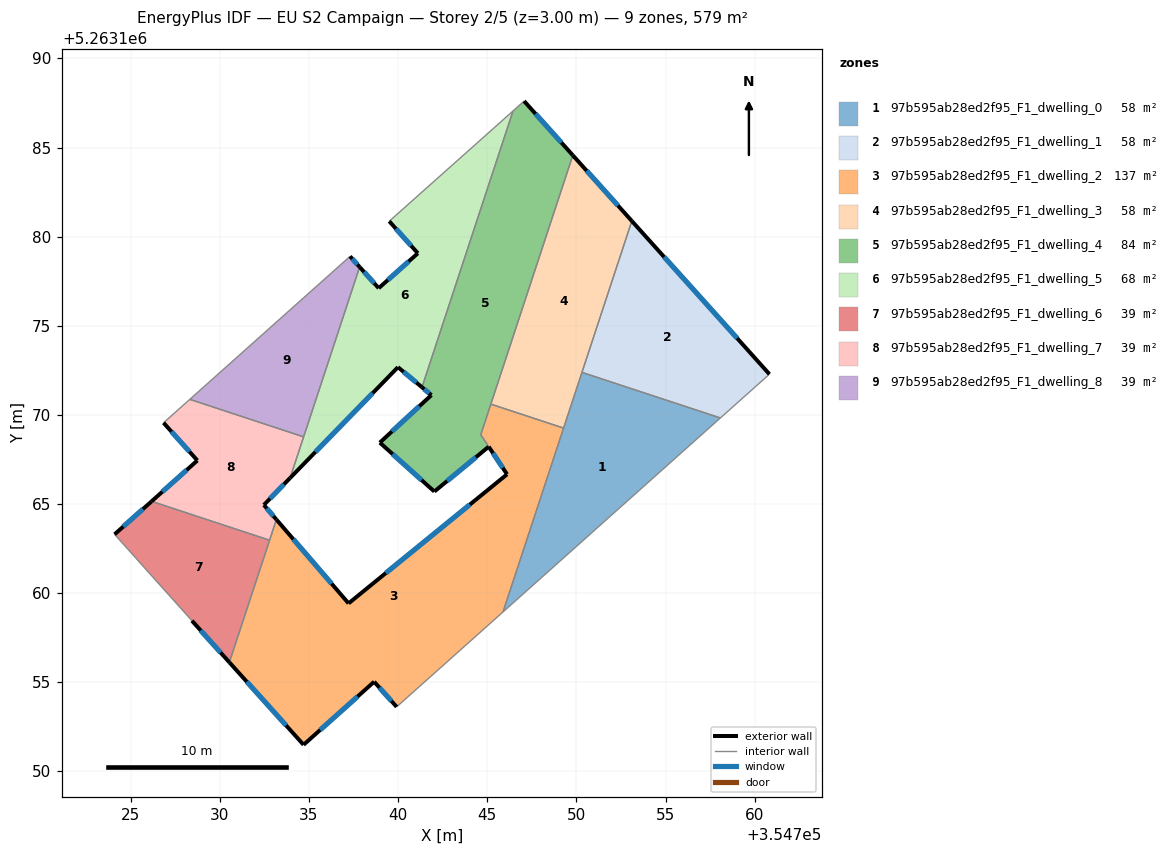
=== STOREY PLAN SPEC (per zone: floor XY polygon, exterior-wall plan segments, windows/doors) ===
zone 1: 97b595ab28ed2f95_F1_dwelling_0  (57.9 m²)
  floor: (354758.08, 5263169.83) (354745.88, 5263158.95) (354750.31, 5263172.39)
  interior walls: 4
zone 2: 97b595ab28ed2f95_F1_dwelling_1  (57.9 m²)
  floor: (354753.11, 5263180.88) (354760.83, 5263172.29) (354758.08, 5263169.83) (354750.31, 5263172.39)
  exterior wall: (354760.83, 5263172.29) – (354753.11, 5263180.88)  [11.6 m]
    window: (354759.02, 5263174.30) – (354754.92, 5263178.86)  [9.7 m²]
  interior walls: 3
zone 3: 97b595ab28ed2f95_F1_dwelling_2  (137.0 m²)
  floor: (354749.28, 5263169.26) (354745.88, 5263158.95) (354739.92, 5263153.62) (354738.66, 5263155.03) (354734.70, 5263151.49) (354730.53, 5263156.12) (354733.17, 5263164.13) (354737.22, 5263159.43) (354746.11, 5263166.67) (354744.64, 5263168.89) (354745.20, 5263170.61)
  exterior wall: (354737.22, 5263159.43) – (354733.17, 5263164.13)  [6.2 m]
    window: (354736.27, 5263160.53) – (354734.12, 5263163.03)  [5.2 m²]
  exterior wall: (354746.11, 5263166.67) – (354737.22, 5263159.43)  [11.5 m]
    window: (354744.02, 5263164.97) – (354739.31, 5263161.13)  [9.7 m²]
  exterior wall: (354738.66, 5263155.03) – (354739.92, 5263153.62)  [1.9 m]
    window: (354738.95, 5263154.70) – (354739.62, 5263153.95)  [1.6 m²]
  exterior wall: (354734.70, 5263151.49) – (354738.66, 5263155.03)  [5.3 m]
    window: (354735.63, 5263152.32) – (354737.73, 5263154.20)  [4.5 m²]
  exterior wall: (354730.53, 5263156.12) – (354734.70, 5263151.49)  [6.2 m]
    window: (354731.51, 5263155.03) – (354733.72, 5263152.58)  [5.3 m²]
  exterior wall: (354745.08, 5263168.22) – (354746.11, 5263166.67)  [1.9 m]
    window: (354745.32, 5263167.85) – (354745.87, 5263167.03)  [1.6 m²]
  interior walls: 7
zone 4: 97b595ab28ed2f95_F1_dwelling_3  (57.9 m²)
  floor: (354749.80, 5263184.56) (354753.11, 5263180.88) (354749.28, 5263169.26) (354745.20, 5263170.61)
  exterior wall: (354753.11, 5263180.88) – (354749.80, 5263184.56)  [5.0 m]
    window: (354752.33, 5263181.74) – (354750.58, 5263183.70)  [4.2 m²]
  interior walls: 4
zone 5: 97b595ab28ed2f95_F1_dwelling_4  (83.7 m²)
  floor: (354747.07, 5263187.61) (354749.80, 5263184.56) (354744.63, 5263168.88) (354745.08, 5263168.22) (354742.03, 5263165.70) (354738.97, 5263168.45) (354741.86, 5263171.11) (354741.34, 5263171.55) (354746.45, 5263187.05)
  exterior wall: (354738.97, 5263168.45) – (354742.03, 5263165.70)  [4.1 m]
    window: (354739.69, 5263167.80) – (354741.31, 5263166.35)  [3.5 m²]
  exterior wall: (354741.86, 5263171.11) – (354738.97, 5263168.45)  [3.9 m]
    window: (354741.19, 5263170.48) – (354739.65, 5263169.07)  [3.3 m²]
  exterior wall: (354741.34, 5263171.55) – (354741.86, 5263171.11)  [0.7 m]
    window: (354741.46, 5263171.45) – (354741.74, 5263171.21)  [0.6 m²]
  exterior wall: (354749.80, 5263184.56) – (354747.07, 5263187.61)  [4.1 m]
    window: (354749.16, 5263185.28) – (354747.71, 5263186.89)  [3.5 m²]
  exterior wall: (354742.03, 5263165.70) – (354745.08, 5263168.22)  [3.9 m]
    window: (354742.75, 5263166.29) – (354744.36, 5263167.63)  [3.3 m²]
  interior walls: 5
zone 6: 97b595ab28ed2f95_F1_dwelling_5  (68.5 m²)
  floor: (354746.45, 5263187.05) (354741.34, 5263171.55) (354739.99, 5263172.68) (354733.94, 5263166.46) (354737.84, 5263178.30) (354738.91, 5263177.11) (354741.11, 5263179.07) (354739.50, 5263180.87)
  exterior wall: (354739.99, 5263172.68) – (354741.34, 5263171.55)  [1.8 m]
    window: (354740.31, 5263172.42) – (354741.02, 5263171.82)  [1.5 m²]
  exterior wall: (354733.94, 5263166.46) – (354739.99, 5263172.68)  [8.7 m]
    window: (354735.36, 5263167.92) – (354738.57, 5263171.22)  [7.3 m²]
  exterior wall: (354738.91, 5263177.11) – (354737.84, 5263178.30)  [1.6 m]
    window: (354738.66, 5263177.39) – (354738.09, 5263178.02)  [1.4 m²]
  exterior wall: (354741.11, 5263179.07) – (354738.91, 5263177.11)  [2.9 m]
    window: (354740.59, 5263178.61) – (354739.43, 5263177.57)  [2.5 m²]
  exterior wall: (354739.50, 5263180.87) – (354741.11, 5263179.07)  [2.4 m]
    window: (354739.88, 5263180.44) – (354740.73, 5263179.49)  [2.0 m²]
  interior walls: 4
zone 7: 97b595ab28ed2f95_F1_dwelling_6  (38.6 m²)
  floor: (354732.79, 5263162.97) (354730.53, 5263156.12) (354728.43, 5263158.46) (354724.09, 5263163.30) (354726.17, 5263165.15)
  exterior wall: (354728.43, 5263158.46) – (354730.53, 5263156.12)  [3.1 m]
    window: (354728.93, 5263157.91) – (354730.04, 5263156.67)  [2.6 m²]
  exterior wall: (354726.17, 5263165.15) – (354724.09, 5263163.30)  [2.8 m]
    window: (354725.68, 5263164.72) – (354724.58, 5263163.73)  [2.3 m²]
  interior walls: 3
zone 8: 97b595ab28ed2f95_F1_dwelling_7  (38.6 m²)
  floor: (354734.70, 5263168.77) (354733.94, 5263166.46) (354732.47, 5263164.95) (354733.17, 5263164.13) (354732.79, 5263162.97) (354726.17, 5263165.15) (354728.74, 5263167.44) (354726.84, 5263169.56) (354728.31, 5263170.87)
  exterior wall: (354732.47, 5263164.95) – (354733.94, 5263166.46)  [2.1 m]
    window: (354732.81, 5263165.30) – (354733.59, 5263166.11)  [1.8 m²]
  exterior wall: (354733.17, 5263164.13) – (354732.47, 5263164.95)  [1.1 m]
    window: (354733.01, 5263164.32) – (354732.63, 5263164.76)  [0.9 m²]
  exterior wall: (354728.74, 5263167.44) – (354726.17, 5263165.15)  [3.4 m]
    window: (354728.14, 5263166.91) – (354726.77, 5263165.69)  [2.9 m²]
  exterior wall: (354726.84, 5263169.56) – (354728.74, 5263167.44)  [2.8 m]
    window: (354727.29, 5263169.06) – (354728.29, 5263167.94)  [2.4 m²]
  interior walls: 5
zone 9: 97b595ab28ed2f95_F1_dwelling_8  (38.6 m²)
  floor: (354737.30, 5263178.90) (354737.84, 5263178.30) (354734.70, 5263168.77) (354728.31, 5263170.87)
  exterior wall: (354737.84, 5263178.30) – (354737.30, 5263178.90)  [0.8 m]
    window: (354737.71, 5263178.44) – (354737.43, 5263178.76)  [0.7 m²]
  interior walls: 3

=== DERIVED (storey summary) ===
Building: EU S2 Campaign
Storey: 2 of 5  (floor level z = 3.00 m)
Storey gross floor area: 578.5 m²
Zones on this storey: 9
  - 97b595ab28ed2f95_F1_dwelling_0: floor 57.9 m²
  - 97b595ab28ed2f95_F1_dwelling_1: floor 57.9 m²; exterior wall 11.6 m (34.7 m²); 1 window(s) 9.7 m²; WWR 28.1%
  - 97b595ab28ed2f95_F1_dwelling_2: floor 137.0 m²; exterior wall 33.0 m (98.9 m²); 6 window(s) 27.8 m²; WWR 28.1%
  - 97b595ab28ed2f95_F1_dwelling_3: floor 57.9 m²; exterior wall 5.0 m (14.9 m²); 1 window(s) 4.2 m²; WWR 28.1%
  - 97b595ab28ed2f95_F1_dwelling_4: floor 83.7 m²; exterior wall 16.8 m (50.3 m²); 5 window(s) 14.1 m²; WWR 28.1%
  - 97b595ab28ed2f95_F1_dwelling_5: floor 68.5 m²; exterior wall 17.4 m (52.2 m²); 5 window(s) 14.7 m²; WWR 28.1%
  - 97b595ab28ed2f95_F1_dwelling_6: floor 38.6 m²; exterior wall 5.9 m (17.8 m²); 2 window(s) 5.0 m²; WWR 28.1%
  - 97b595ab28ed2f95_F1_dwelling_7: floor 38.6 m²; exterior wall 9.5 m (28.4 m²); 4 window(s) 8.0 m²; WWR 28.1%
  - 97b595ab28ed2f95_F1_dwelling_8: floor 38.6 m²; exterior wall 0.8 m (2.4 m²); 1 window(s) 0.7 m²; WWR 28.1%
Zone adjacency (shared interzone walls):
  - 97b595ab28ed2f95_F1_dwelling_0 ↔ 97b595ab28ed2f95_F1_dwelling_1
  - 97b595ab28ed2f95_F1_dwelling_0 ↔ 97b595ab28ed2f95_F1_dwelling_2
  - 97b595ab28ed2f95_F1_dwelling_0 ↔ 97b595ab28ed2f95_F1_dwelling_3
  - 97b595ab28ed2f95_F1_dwelling_1 ↔ 97b595ab28ed2f95_F1_dwelling_3
  - 97b595ab28ed2f95_F1_dwelling_2 ↔ 97b595ab28ed2f95_F1_dwelling_3
  - 97b595ab28ed2f95_F1_dwelling_2 ↔ 97b595ab28ed2f95_F1_dwelling_4
  - 97b595ab28ed2f95_F1_dwelling_2 ↔ 97b595ab28ed2f95_F1_dwelling_6
  - 97b595ab28ed2f95_F1_dwelling_2 ↔ 97b595ab28ed2f95_F1_dwelling_7
  - 97b595ab28ed2f95_F1_dwelling_3 ↔ 97b595ab28ed2f95_F1_dwelling_4
  - 97b595ab28ed2f95_F1_dwelling_4 ↔ 97b595ab28ed2f95_F1_dwelling_5
  - 97b595ab28ed2f95_F1_dwelling_5 ↔ 97b595ab28ed2f95_F1_dwelling_7
  - 97b595ab28ed2f95_F1_dwelling_5 ↔ 97b595ab28ed2f95_F1_dwelling_8
  - 97b595ab28ed2f95_F1_dwelling_6 ↔ 97b595ab28ed2f95_F1_dwelling_7
  - 97b595ab28ed2f95_F1_dwelling_7 ↔ 97b595ab28ed2f95_F1_dwelling_8